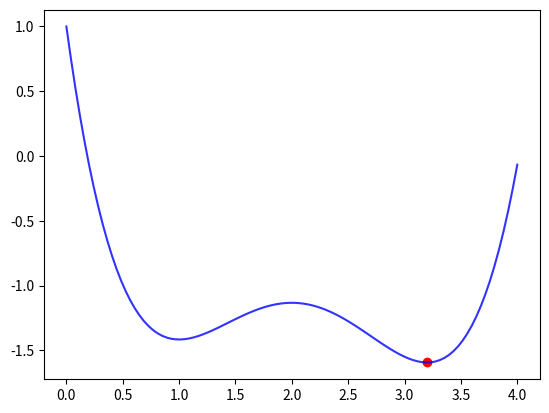
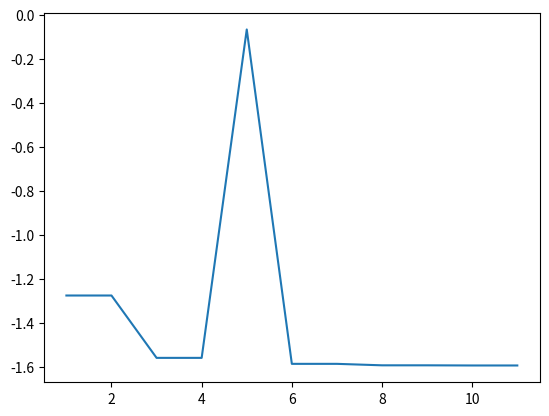

These charts were generated, in order, by the following Python code:
""" Optimization """
# https://machinelearningmastery.com/how-to-use-nelder-mead-optimization-in-python/
# https://docs.scipy.org/doc/scipy/reference/generated/scipy.optimize.minimize.html
# For DE: https://docs.scipy.org/doc/scipy/reference/generated/scipy.optimize.differential_evolution.html
from abc import abstractmethod
import numpy as np
import scipy.optimize as opt
import matplotlib.pyplot as plt
# from sdevpy.maths.constants import FLOAT_MAX


SCIPY_OPTIMIZERS = ['Nelder-Mead', 'Powell', 'CG', 'BFGS', 'L-BFGS-B', 'TNC', 'COBYLA',
                    'SLSQP', 'trust-constr', 'Newton-CG', 'dogleg', 'trust-ncg',
                    'trust-exact', 'trust-krylov', 'DE']


# Available strategies for DE
# best1bin, best1exp, best2exp, best2bin, rand1bin, rand1exp, rand2bin, rand2exp,
# randtobest1bin, randtobest1exp, currenttobest1bin, currenttobest1exp

def create_optimizer(method, **kwargs):
    """ Create an optimizer. Currently only supporting SciPy """
    optimizer = None
    if method in SCIPY_OPTIMIZERS:
        optimizer = SciPyOptimizer(method, **kwargs)
    else:
        raise RuntimeError("Optimizer type not supported: " + method)

    return optimizer


def create_bounds(lw_bounds, up_bounds):
    return opt.Bounds(lw_bounds, up_bounds, keep_feasible=False)


class Optimizer:
    @abstractmethod
    def minimize(self, f, x0, args, bounds):
        """ Minimization """


class SciPyOptimizer(Optimizer):
    """ Wrapper for SciPy optimizers, including differential_evolution """
    def __init__(self, method = 'Powell', **kwargs):
        self.method_ = method
        self.std_minimizers = ['Nelder-Mead', 'Powell', 'CG', 'BFGS', 'L-BFGS-B', 'TNC', 'COBYLA',
                               'SLSQP', 'trust-constr', 'Newton-CG', 'dogleg', 'trust-ncg',
                               'trust-exact', 'trust-krylov']

        self.other_minimizers = ['DE']
        self.kwargs = kwargs
        self.options = {}
        ftol = kwargs.get('ftol', None)
        xtol = kwargs.get('xtol', None)
        gtol = kwargs.get('gtol', None)
        if ftol is not None: # Tolerance on objective
            self.options['ftol'] = ftol
        if xtol is not None: # Tolerance on parameters
            self.options['xtol'] = xtol
        if gtol is not None: # Tolerance on gradient
            self.options['gtol'] = gtol

        if self.method_ not in self.std_minimizers and self.method_ not in self.other_minimizers:
            raise RuntimeError("Method " + self.method_ + " not found in SciPy")

    def minimize(self, f, x0=None, args=(), bounds=None):
        result = None
        if self.method_ in self.std_minimizers:
            tol = self.kwargs.get('tol', None)
            result = opt.minimize(f, x0, args, method=self.method_, bounds=bounds,
                                  tol=tol, options=self.options)
        elif self.method_== 'DE':
            atol = self.kwargs.get('atol', 0)
            popsize = self.kwargs.get('popsize', 15)
            strategy = self.kwargs.get('strategy', 'best1bin')
            recombination = self.kwargs.get('recombination', 0.7)
            # mutation = self.kwargs.get('mutation', (0.5, 1.0)) # ToDo: parameter not used
            result = opt.differential_evolution(f, x0=x0, args=args, bounds=bounds, atol=atol,
                                                popsize=popsize, strategy=strategy,
                                                recombination=recombination)
        else:
            raise RuntimeError("Method " + self.method_ + " not recognized")

        return result

DFLT_METHODS = ['L-BFGS-B', 'DE']

class MultiOptimizer(Optimizer):
    """ Wrapper for SciPy optimizers, including differential_evolution """
    def __init__(self, methods: list[str]=DFLT_METHODS, mtol: float=1e-4, **kwargs):
        self.methods_ = methods
        self.mtol_ = mtol
        self.kwargs = kwargs

        self.optimizers_ = []
        for method in self.methods_:
            self.optimizers_.append(create_optimizer(method, **kwargs))

    def minimize(self, f, x0=None, args=(), bounds=None):
        result = None
        nfev = 0
        for i, optimizer in enumerate(self.optimizers_):
            print("Trying optimization using " + self.methods_[i] + ": ", end='')
            result = optimizer.minimize(f, x0, args, bounds)
            nfev = nfev + result.nfev
            if result.fun < self.mtol_:
                print("Good enough!")
                break
            elif i < len(self.methods_) - 1:
                print("Continuing")
            else:
                print("Stopping")

        return result, nfev


def record_history(enabled=True, verbose=False):
    """ Decorator that records the history of evaluation of the given function """
    def decorator(func):
        # Initialize history
        recorder = {'enabled': enabled}
        history = []
        def wrapped(x, *args, **kwargs):
            result = func(x, *args, **kwargs)

            if not recorder['enabled']:
                return result

            # Record
            record = {'eval': len(history) + 1, 'x': x.copy(), 'f': result}
            history.append(record)

            if verbose:
                print(f"Eval {record['eval']}, Point = {x}, Value = {record['f']}")

            return result

        wrapped.recorder = recorder
        wrapped.history = history
        return wrapped

    return decorator


if __name__ == "__main__":
    # Objective function
    @record_history(enabled=True, verbose=False)
    def f(x, *args):
        x_ = x[0]
        a = args[0]
        b = args[1]
        c = args[2]
        prod = a * b * c
        bi = a * b + b * c + a * c
        sum = a + b + c
        value = 0.25 * np.power(x_, 4) - sum / 3.0 * np.power(x_, 3) + 0.5 * bi * x_**2 - prod * x_ + 1
        return value


    # Choose method
    # method = 'Nelder-Mead'
    # method = "Powell" # Success x^4
    # method = "CG"
    # method = "BFGS"
    # method = "L-BFGS-B"
    # method = "TNC"
    # method = "COBYLA" # Success x^4
    method = "SLSQP"
    # method = "trust-constr"
    # method = "Newton-CG" # Requires Jacobian
    # method = "dogleg" # Requires Jacobian
    # method = "trust-ncg" # Requires Jacobian
    # method = "trust-exact" # Requires Jacobian
    # method = "trust-krylov" # Requires Jacobian
    # method = "DE" # Success x^4

    # Create the optimizer
    optimizer = create_optimizer(method, ftol=0.0001)

    # Define the bounds
    bounds = opt.Bounds([0], [4], keep_feasible=False)

    # Define initial point
    init_point = 2.5

    # Optimize
    result = optimizer.minimize(f, x0=[init_point], args=(1, 2, 3.2), bounds=bounds)
    x = result.x
    fun = result.fun

    # Pring results
    print("Sol Point", x)
    print("Sol Value", fun)
    for key in result.keys():
        if key in result:
            print(f"{key}: {result[key]}")

    # Plot solution
    points = np.linspace(0, 4, 100).reshape(-1, 1)
    y = []
    f.recorder['enabled'] = False
    for p in points:
        y.append(f(p, 1, 2, 3.2))

    plt.plot(points, y, color='blue', alpha=0.8, label='Objective')
    plt.scatter(x[0], fun, color='red', alpha=1.0, label='Solution')
    plt.show()

    # Plot history
    history = f.history
    xx = [h['eval'] for h in history]
    ff = [h['f'] for h in history]
    plt.plot(xx, ff)
    plt.show()
